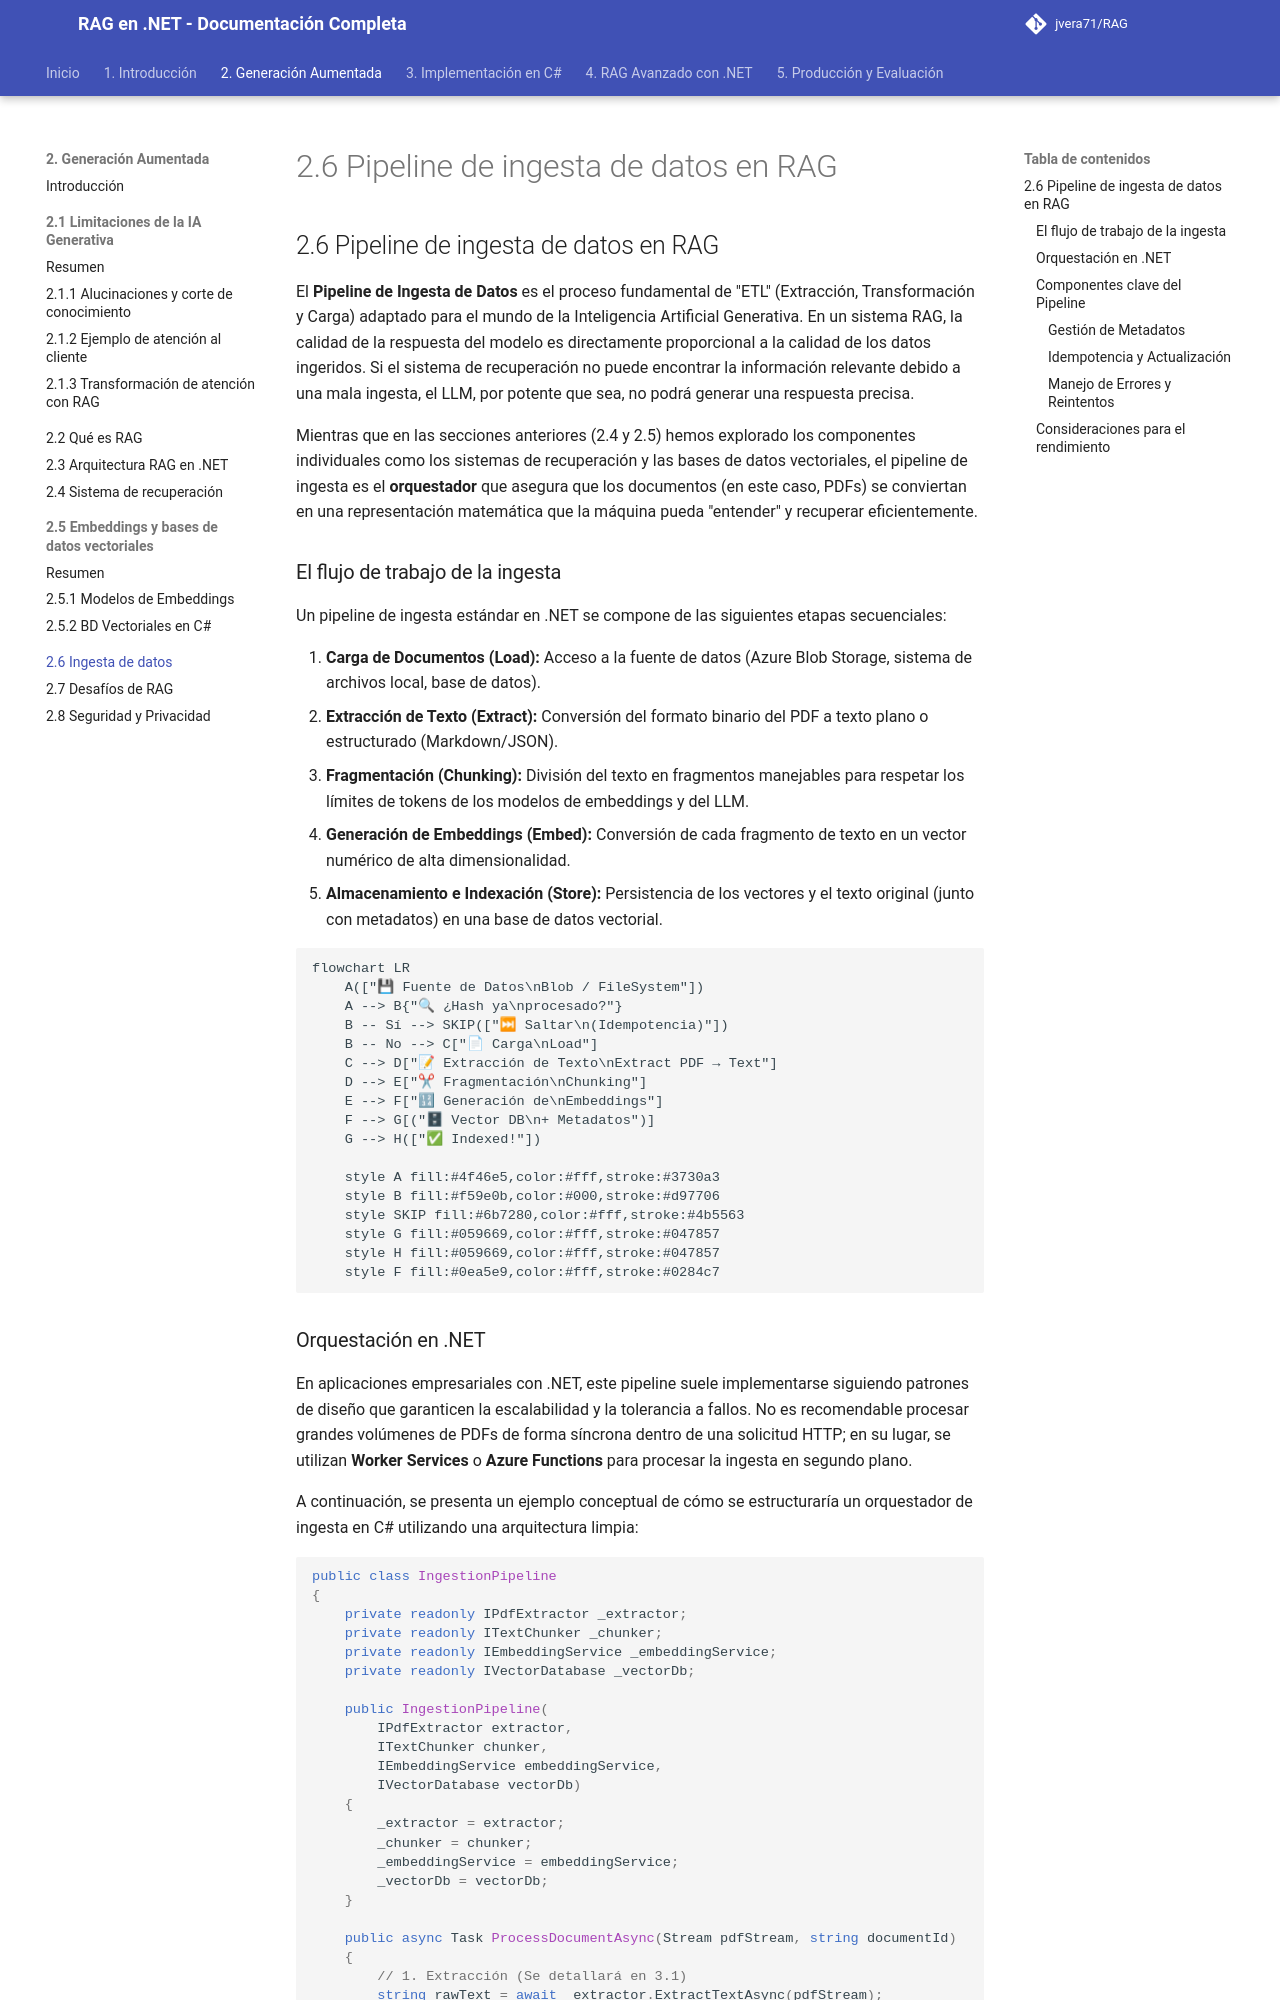

repository: jvera71/RAG · page: 2._Generación_Aumentada_por_Recuperación/2.6_Pipeline_de_ingesta_de_datos_en_RAG/index.html · generator: mkdocs

# 2.6 Pipeline de ingesta de datos en RAG

## 2.6 Pipeline de ingesta de datos en RAG

El **Pipeline de Ingesta de Datos** es el proceso fundamental de "ETL" (Extracción, Transformación y Carga) adaptado para el mundo de la Inteligencia Artificial Generativa. En un sistema RAG, la calidad de la respuesta del modelo es directamente proporcional a la calidad de los datos ingeridos. Si el sistema de recuperación no puede encontrar la información relevante debido a una mala ingesta, el LLM, por potente que sea, no podrá generar una respuesta precisa.

Mientras que en las secciones anteriores (2.4 y 2.5) hemos explorado los componentes individuales como los sistemas de recuperación y las bases de datos vectoriales, el pipeline de ingesta es el **orquestador** que asegura que los documentos (en este caso, PDFs) se conviertan en una representación matemática que la máquina pueda "entender" y recuperar eficientemente.

### El flujo de trabajo de la ingesta

Un pipeline de ingesta estándar en .NET se compone de las siguientes etapas secuenciales:

1.  **Carga de Documentos (Load):** Acceso a la fuente de datos (Azure Blob Storage, sistema de archivos local, base de datos).
2.  **Extracción de Texto (Extract):** Conversión del formato binario del PDF a texto plano o estructurado (Markdown/JSON).
3.  **Fragmentación (Chunking):** División del texto en fragmentos manejables para respetar los límites de tokens de los modelos de embeddings y del LLM.
4.  **Generación de Embeddings (Embed):** Conversión de cada fragmento de texto en un vector numérico de alta dimensionalidad.
5.  **Almacenamiento e Indexación (Store):** Persistencia de los vectores y el texto original (junto con metadatos) en una base de datos vectorial.

```mermaid
flowchart LR
    A(["💾 Fuente de Datos\nBlob / FileSystem"])
    A --> B{"🔍 ¿Hash ya\nprocesado?"}
    B -- Sí --> SKIP(["⏭ Saltar\n(Idempotencia)"])
    B -- No --> C["📄 Carga\nLoad"]
    C --> D["📝 Extracción de Texto\nExtract PDF → Text"]
    D --> E["✂ Fragmentación\nChunking"]
    E --> F["🔢 Generación de\nEmbeddings"]
    F --> G[("🗄 Vector DB\n+ Metadatos")]
    G --> H(["✅ Indexed!"])

    style A fill:#4f46e5,color:#fff,stroke:#3730a3
    style B fill:#f59e0b,color:#000,stroke:#d97706
    style SKIP fill:#6b7280,color:#fff,stroke:#4b5563
    style G fill:#059669,color:#fff,stroke:#047857
    style H fill:#059669,color:#fff,stroke:#047857
    style F fill:#0ea5e9,color:#fff,stroke:#0284c7
```
